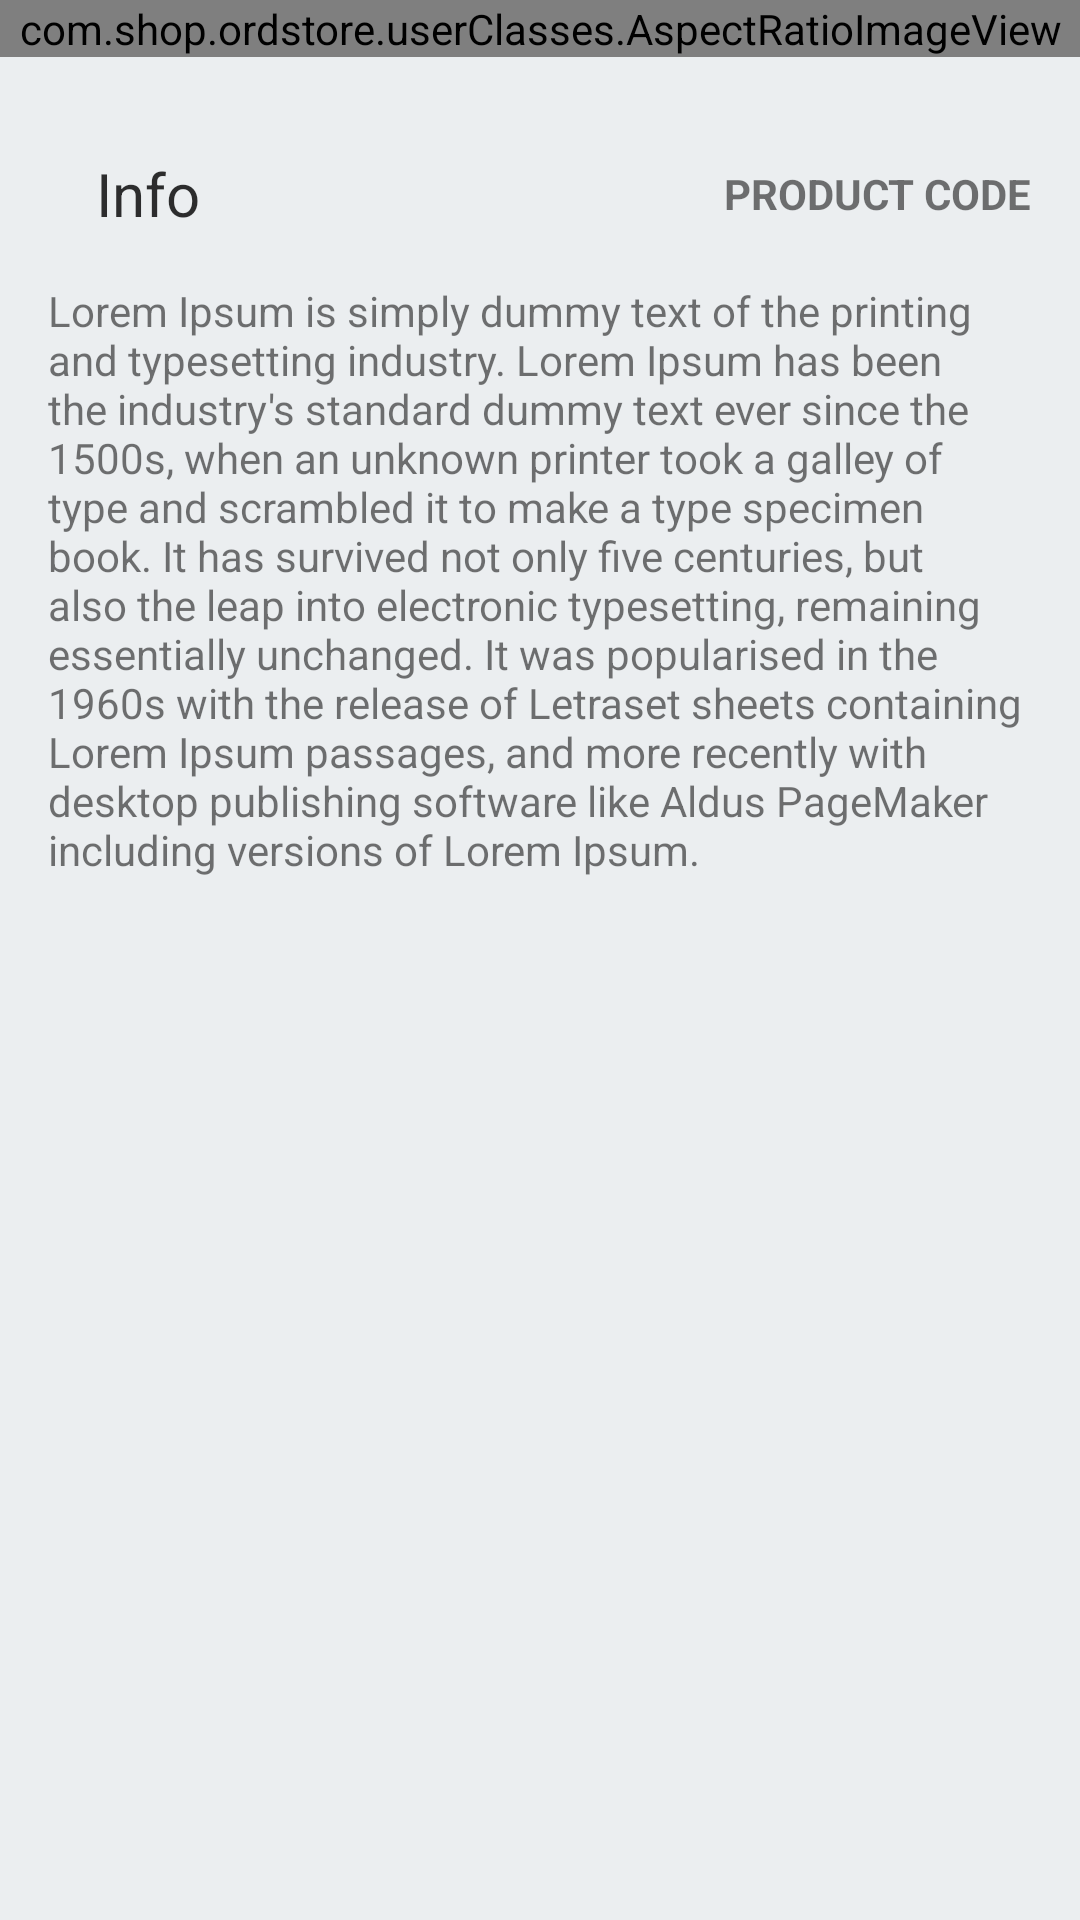

Write the Android layout XML for this screen, with the resource values it uses.
<!-- AndroidManifest.xml: application theme AppTheme -->
<!-- res/layout/product_expand_layout.xml -->
<android.support.v7.widget.LinearLayoutCompat android:layout_width="match_parent"
    android:layout_height="wrap_content"
    xmlns:app="http://schemas.android.com/apk/res-auto"
    android:layout_margin="16dp"
    android:layout_gravity="center"
    android:background="@color/color_dark_slide_intro"
    android:orientation="vertical"
    xmlns:android="http://schemas.android.com/apk/res/android">



            <LinearLayout
                android:layout_width="match_parent"
                android:layout_height="wrap_content"
                android:background="@color/white">
                <com.shop.ordstore.userClasses.AspectRatioImageView
                    android:id="@+id/exp_product_photo"
                    android:layout_width="match_parent"
                    android:layout_height="wrap_content"
                    android:scaleType="fitCenter"
                    app:layout_scrollFlags="scroll|exitUntilCollapsed"
                    android:transitionName="productPhotoExpand"
                    android:adjustViewBounds="true"

                    />



            </LinearLayout>




            <ScrollView

                android:layout_width="match_parent"
                android:layout_height="wrap_content"
                android:clipToPadding="true"
                android:padding="16dp"
                android:fillViewport="true"

                >


                <LinearLayout
                    android:layout_width="match_parent"
                    android:layout_height="wrap_content"
                    android:orientation="vertical">


                    <RelativeLayout
                        android:layout_width="match_parent"
                        android:layout_height="wrap_content"
                        android:orientation="horizontal"
                        android:layout_marginLeft="16dp"
                        android:layout_marginTop="16dp"
                        >


                        <TextView
                            android:layout_width="wrap_content"
                            android:layout_height="wrap_content"
                            android:text="Info"
                            android:textColor="@color/text_black_87"
                            android:layout_centerVertical="true"
                            android:textSize="20sp"/>

                        <TextView
                            android:id="@+id/exp_product_code"
                            android:layout_width="wrap_content"
                            android:layout_height="wrap_content"
                            android:text="Product Code"
                            android:layout_centerVertical="true"
                            android:layout_alignParentEnd="true"
                            android:layout_alignParentRight="true"
                            android:layout_marginLeft="16dp"
                            android:textSize="14sp"
                            android:textStyle="bold"
                            android:textAllCaps="true"
                            android:fontFamily="sans-serif"

                            />

                    </RelativeLayout>





                    <TextView
                        android:id="@+id/exp_product_details"
                        android:layout_width="match_parent"
                        android:layout_height="wrap_content"
                        android:paddingTop="16dp"
                        android:layout_marginBottom="8dp"
                        android:textAlignment="inherit"
                        android:text="@string/ipsum"/>





                </LinearLayout>





            </ScrollView>


        </android.support.v7.widget.LinearLayoutCompat>
<!-- resources referenced by this layout -->
<resources>
  <color name="color_dark_slide_intro">#ebeef0</color>
  <color name="text_black_87">#d0000000</color>
  <color name="white">#FFFFFFFF</color>
  <string name="ipsum" translatable="false">Lorem Ipsum is simply dummy text of the printing and typesetting industry. Lorem Ipsum has been the industry\'s standard dummy text ever since the 1500s, when an unknown printer took a galley of type and scrambled it to make a type specimen book. It has survived not only five centuries, but also the leap into electronic typesetting, remaining essentially unchanged. It was popularised in the 1960s with the release of Letraset sheets containing Lorem Ipsum passages, and more recently with desktop publishing software like Aldus PageMaker including versions of Lorem Ipsum.</string>
  <style name="AppTheme" parent="Theme.AppCompat.Light.NoActionBar">
          
          <item name="colorPrimary">@color/colorPrimary</item>
          <item name="colorPrimaryDark">@color/colorPrimaryDark</item>
          <item name="colorAccent">@color/colorAccent</item>
          <item name="drawerArrowStyle">@style/DrawerArrowStyle</item>
      </style>
  <color name="colorPrimary">#1b8f63</color>
  <color name="colorPrimaryDark">#1b7653</color>
  <color name="colorAccent">#fff2c83f</color>
  <style name="DrawerArrowStyle" parent="Widget.AppCompat.DrawerArrowToggle">
          <item name="spinBars">true</item>
          <item name="color">@android:color/white</item>
      </style>
</resources>
